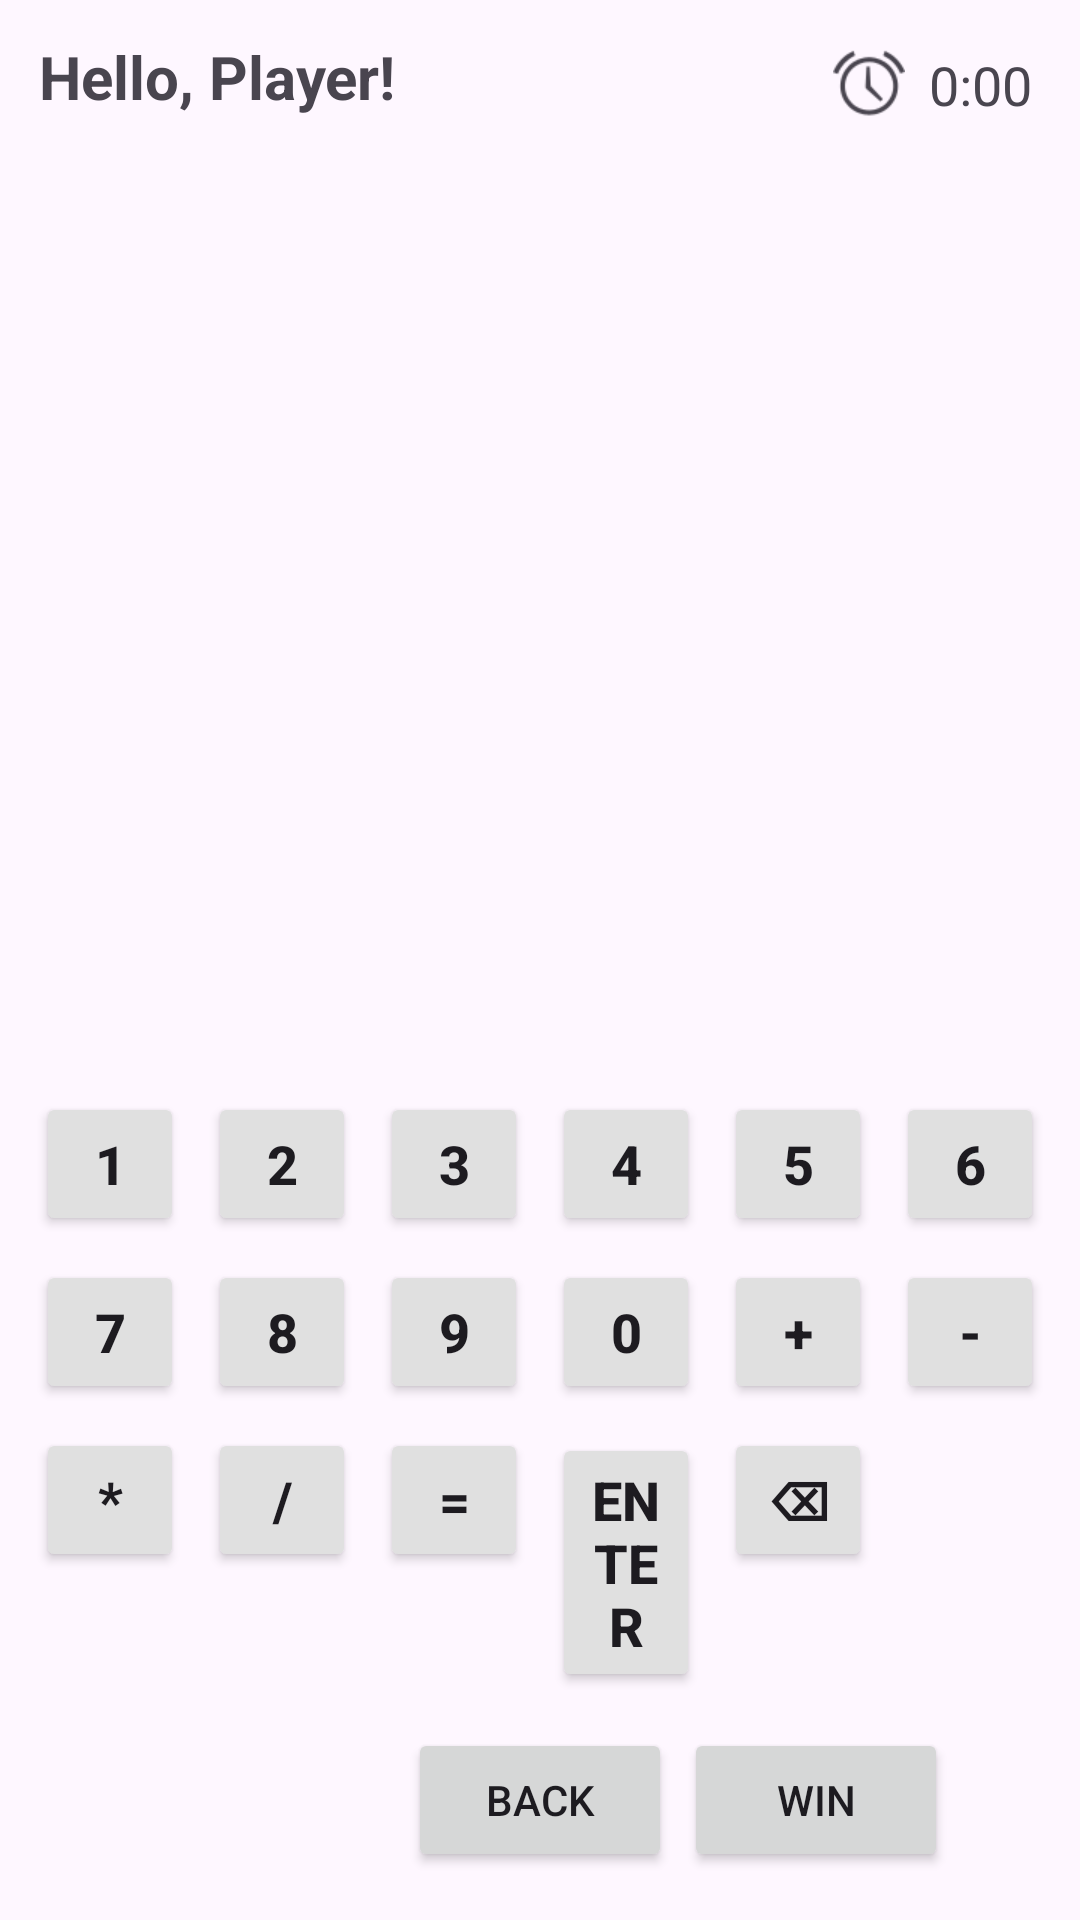

Reconstruct the res/layout file that produces this screen, plus the resources it refers to.
<!-- AndroidManifest.xml: application theme Theme.NerdleGame -->
<!-- res/layout/activity_game.xml -->
<androidx.constraintlayout.widget.ConstraintLayout
    xmlns:android="http://schemas.android.com/apk/res/android"
    xmlns:app="http://schemas.android.com/apk/res-auto"
    xmlns:tools="http://schemas.android.com/tools"
    android:layout_width="match_parent"
    android:layout_height="match_parent">
    <LinearLayout
        android:id="@+id/timerLayout"
        android:layout_width="wrap_content"
        android:layout_height="wrap_content"
        android:orientation="horizontal"
        app:layout_constraintTop_toTopOf="parent"
        app:layout_constraintEnd_toEndOf="parent"
        android:layout_margin="16dp">

        <ImageView
            android:id="@+id/timerIcon"
            android:layout_width="24dp"
            android:layout_height="24dp"
            android:src="@android:drawable/ic_lock_idle_alarm"
            android:contentDescription="Timer" />

        <TextView
            android:id="@+id/tvTimer"
            android:layout_width="wrap_content"
            android:layout_height="wrap_content"
            android:text="0:00"
            android:textSize="18sp"
            android:layout_marginStart="8dp"/>
    </LinearLayout>

    

    

    <TextView
        android:id="@+id/tvGreeting"
        android:layout_width="wrap_content"
        android:layout_height="wrap_content"
        android:layout_marginTop="12dp"
        android:text="Hello, Player!"
        android:textSize="20sp"
        android:textStyle="bold"
        app:layout_constraintEnd_toEndOf="parent"
        app:layout_constraintHorizontal_bias="0.054"
        app:layout_constraintStart_toStartOf="parent"
        app:layout_constraintTop_toTopOf="parent" />

    <GridLayout
        android:id="@+id/gridBoard"
        android:layout_width="0dp"
        android:layout_height="0dp"
        app:layout_constraintTop_toBottomOf="@id/tvGreeting"
        app:layout_constraintBottom_toTopOf="@id/keyboard"
        app:layout_constraintStart_toStartOf="parent"
        app:layout_constraintEnd_toEndOf="parent"
        android:rowCount="6"
        android:columnCount="8"
        android:padding="8dp"
        android:alignmentMode="alignMargins"
        android:useDefaultMargins="true"/>


    
    <GridLayout
        android:id="@+id/keyboard"
        android:layout_width="0dp"
        android:layout_height="wrap_content"
        app:layout_constraintBottom_toTopOf="@id/btnBack"
        app:layout_constraintStart_toStartOf="parent"
        app:layout_constraintEnd_toEndOf="parent"
        android:rowCount="4"
        android:columnCount="6"
        android:padding="8dp"
        android:alignmentMode="alignMargins"
        android:useDefaultMargins="true">

        
        <Button android:text="1" style="@style/NerdleKey"/>
        <Button android:text="2" style="@style/NerdleKey"/>
        <Button android:text="3" style="@style/NerdleKey"/>
        <Button android:text="4" style="@style/NerdleKey"/>
        <Button android:text="5" style="@style/NerdleKey"/>
        <Button android:text="6" style="@style/NerdleKey"/>
        <Button android:text="7" style="@style/NerdleKey"/>
        <Button android:text="8" style="@style/NerdleKey"/>
        <Button android:text="9" style="@style/NerdleKey"/>
        <Button android:text="0" style="@style/NerdleKey"/>

        
        <Button android:text="+" style="@style/NerdleKey"/>
        <Button android:text="-" style="@style/NerdleKey"/>
        <Button android:text="*" style="@style/NerdleKey"/>
        <Button android:text="/" style="@style/NerdleKey"/>
        <Button android:text="=" style="@style/NerdleKey"/>

        
        <Button android:text="Enter" style="@style/NerdleKey"/>
        <Button android:text="⌫" style="@style/NerdleKey"/>
    </GridLayout>

    
    <Button
        android:id="@+id/btnBack"
        android:layout_width="wrap_content"
        android:layout_height="wrap_content"
        android:text="Back"
        app:layout_constraintBottom_toBottomOf="parent"
        app:layout_constraintStart_toStartOf="parent"
        app:layout_constraintEnd_toEndOf="parent"
        android:layout_marginBottom="16dp"/>

    <Button
        android:id="@+id/winbtn"
        android:layout_width="wrap_content"
        android:layout_height="wrap_content"
        android:text="win"
        app:layout_constraintBottom_toBottomOf="parent"
        app:layout_constraintEnd_toEndOf="parent"
        app:layout_constraintHorizontal_bias="0.838"
        app:layout_constraintStart_toStartOf="parent"
        app:layout_constraintTop_toBottomOf="@+id/keyboard"
        app:layout_constraintVertical_bias="0.0" />
</androidx.constraintlayout.widget.ConstraintLayout>
<!-- resources referenced by this layout -->
<resources>
  <style name="NerdleKey">
      <item name="android:layout_width">0dp</item>
      <item name="android:layout_height">wrap_content</item>
      <item name="android:layout_columnWeight">1</item>
      <item name="android:backgroundTint">#E0E0E0</item>
      <item name="android:textSize">18sp</item>
      <item name="android:textStyle">bold</item>
  </style>
  <style name="Theme.NerdleGame" parent="Base.Theme.NerdleGame" />
  <style name="Base.Theme.NerdleGame" parent="Theme.Material3.DayNight.NoActionBar">
          
          
      </style>
</resources>
